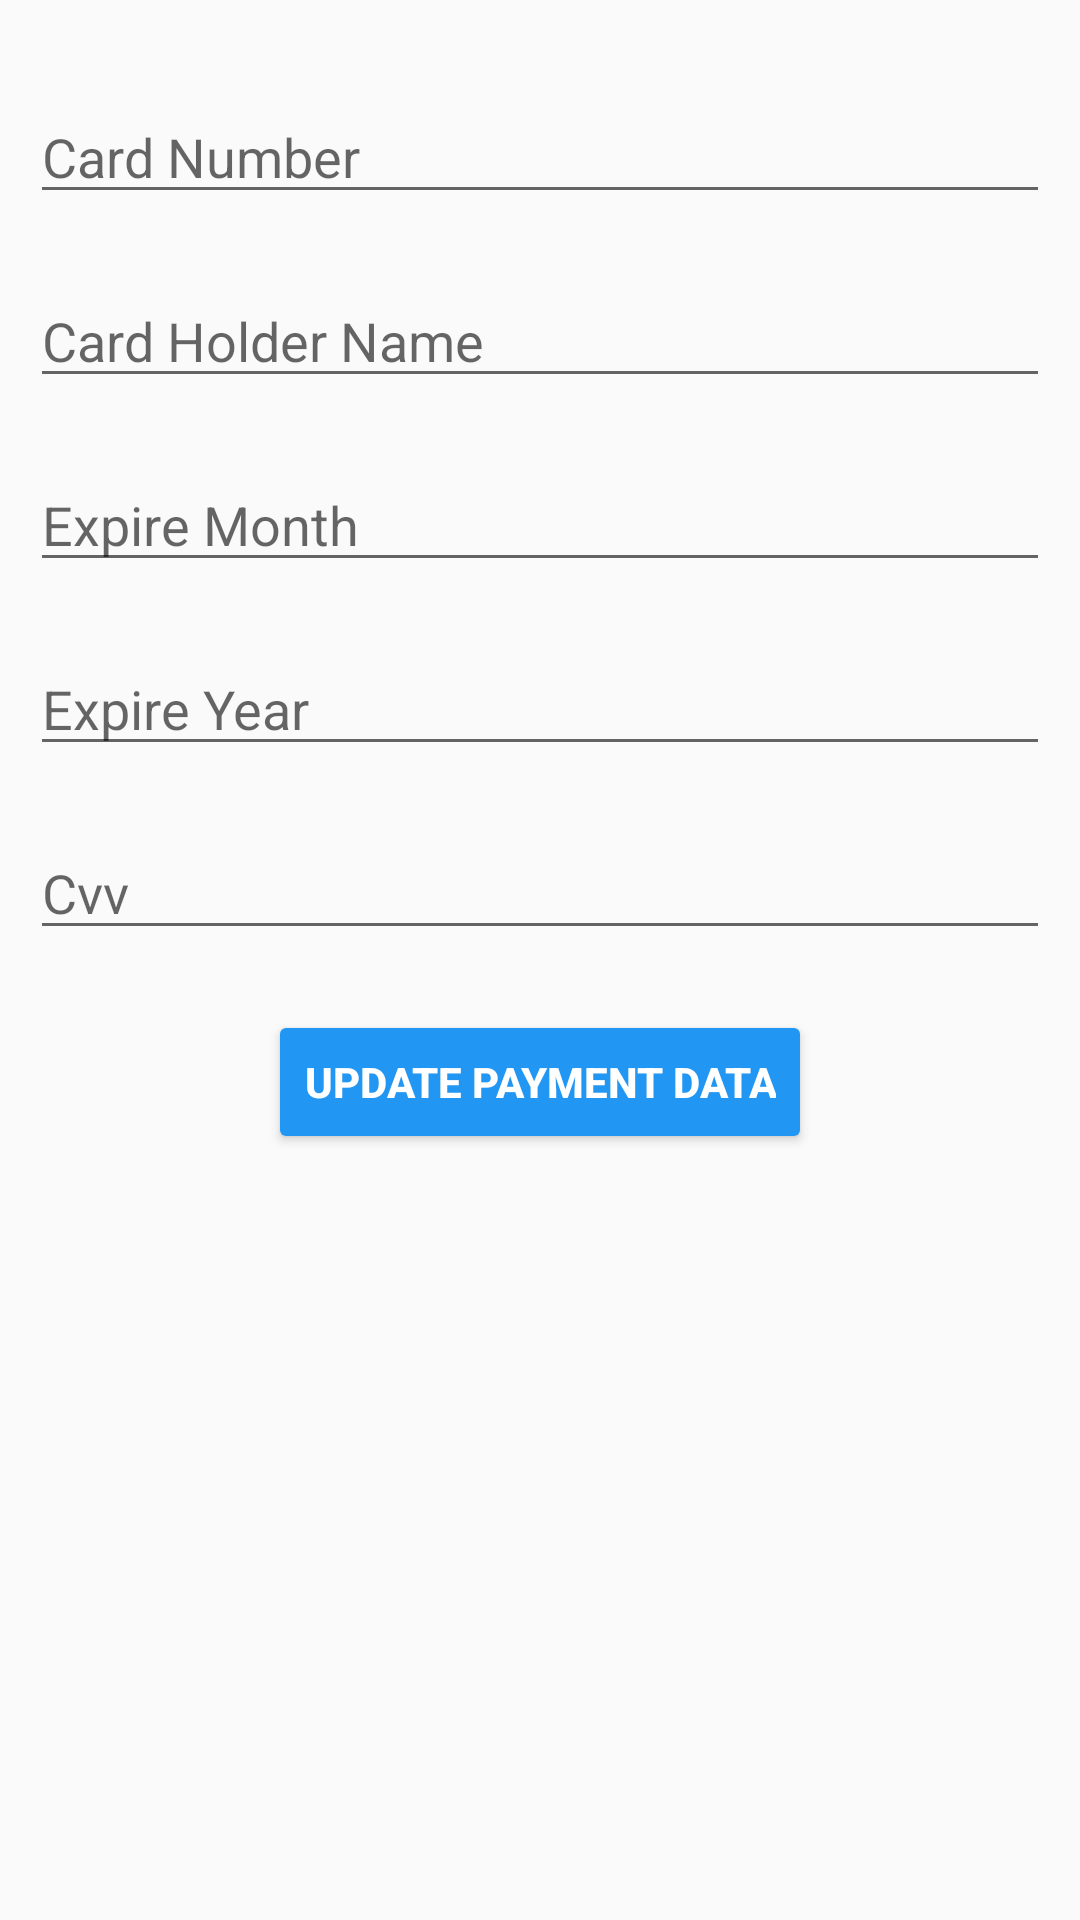

Reconstruct the res/layout file that produces this screen, plus the resources it refers to.
<!-- AndroidManifest.xml: application theme Theme.MyMad1 -->
<!-- res/layout/update_payment_diolog.xml -->
<?xml version="1.0" encoding="utf-8"?>
<LinearLayout xmlns:android="http://schemas.android.com/apk/res/android"
    android:layout_width="match_parent"
    android:layout_height="match_parent"
    android:orientation="vertical"
    android:padding="10dp"
    >

    <EditText
        android:id="@+id/etCardNumber"
        android:layout_width="match_parent"
        android:layout_height="wrap_content"
        android:layout_marginTop="20dp"
        android:hint="Card Number"
        android:inputType="textPersonName" />

    <EditText
        android:id="@+id/etCardHolderName"
        android:layout_width="match_parent"
        android:layout_height="wrap_content"
        android:layout_marginTop="20dp"
        android:ems="10"
        android:hint="Card Holder Name" />

    <EditText
        android:id="@+id/etExpireMonth"
        android:layout_width="match_parent"
        android:layout_height="wrap_content"
        android:layout_marginTop="20dp"
        android:ems="10"
        android:hint="Expire Month"
        android:inputType="textPersonName" />

    <EditText
        android:id="@+id/etExpireYear"
        android:layout_width="match_parent"
        android:layout_height="wrap_content"
        android:layout_marginTop="20dp"
        android:ems="10"
        android:hint="Expire Year"
        android:inputType="textPersonName" />

    <EditText
        android:id="@+id/etCvv"
        android:layout_width="match_parent"
        android:layout_height="wrap_content"
        android:layout_marginTop="20dp"
        android:ems="10"
        android:hint="Cvv"
        android:inputType="textPersonName" />

    <Button
        android:id="@+id/btnUpdatePayment"
        android:layout_width="wrap_content"
        android:layout_height="wrap_content"
        android:layout_gravity="center"
        android:layout_marginTop="20dp"
        android:backgroundTint="#2196F3"
        android:text="Update Payment Data"
        android:textColor="#ffffff"
        android:textStyle="bold" />


</LinearLayout>
<!-- resources referenced by this layout -->
<resources>
  <style name="Theme.MyMad1" parent="Theme.AppCompat.Light.NoActionBar">
          
          <item name="colorPrimary">@color/purple_500</item>
          <item name="colorPrimaryVariant">@color/purple_700</item>
          <item name="colorOnPrimary">@color/white</item>
          
          <item name="colorSecondary">@color/teal_200</item>
          <item name="colorSecondaryVariant">@color/teal_700</item>
          <item name="colorOnSecondary">@color/black</item>
          
          <item name="android:statusBarColor">?attr/colorPrimaryVariant</item>
          
      </style>
  <color name="purple_500">#FF6200EE</color>
  <color name="purple_700">#FF3700B3</color>
  <color name="white">#FFFFFFFF</color>
  
      //Profile page
  <color name="teal_200">#FF03DAC5</color>
  <color name="teal_700">#FF018786</color>
  <color name="black">#FF000000</color>
</resources>
